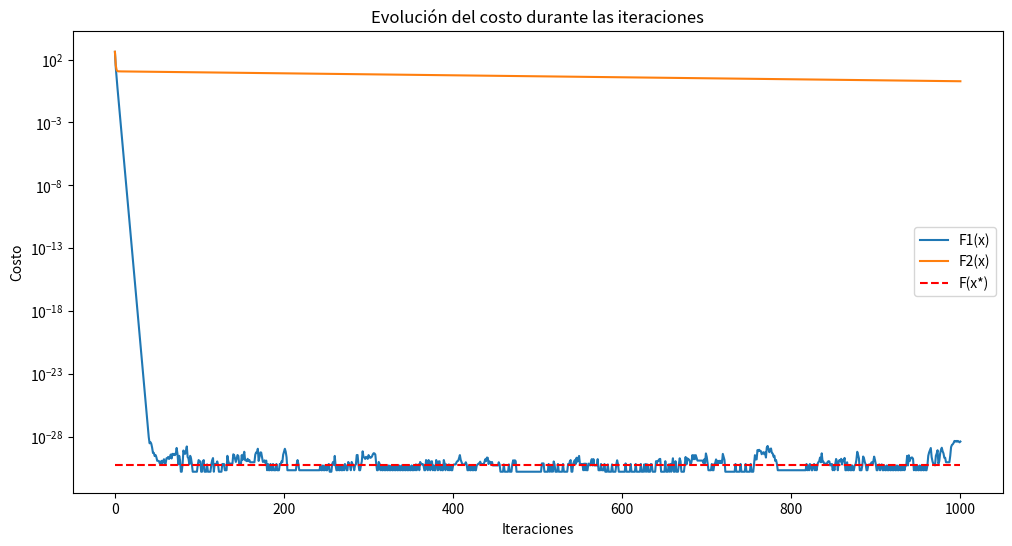
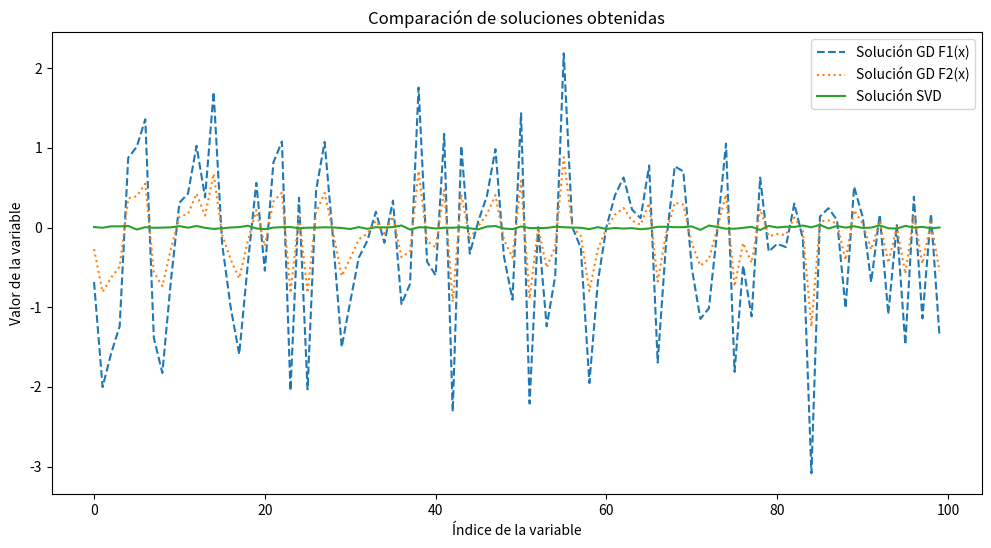
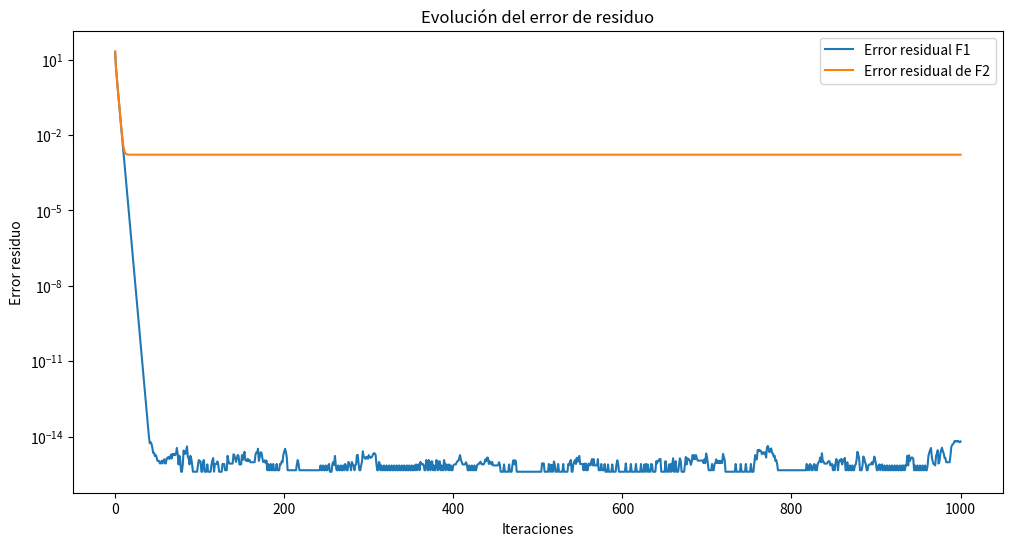
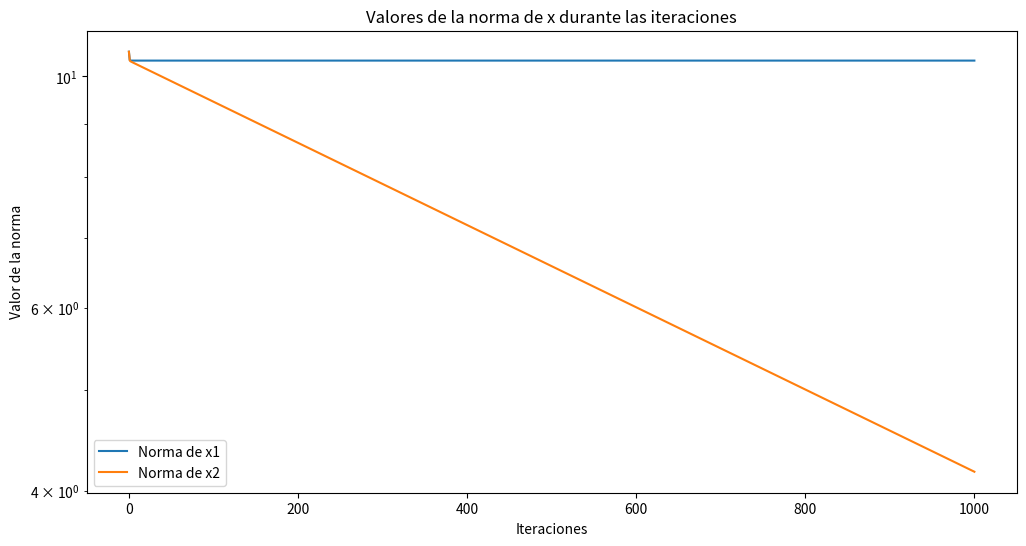
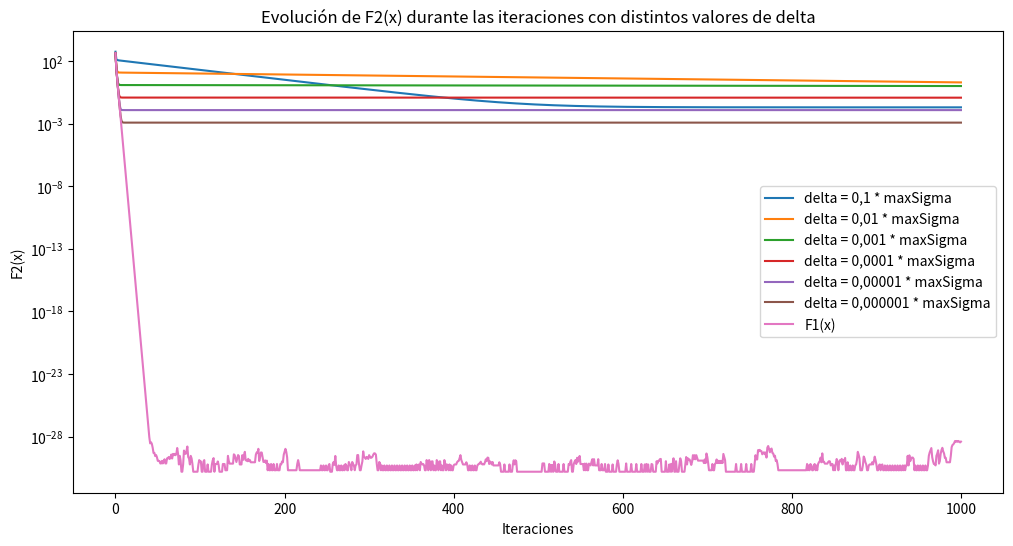
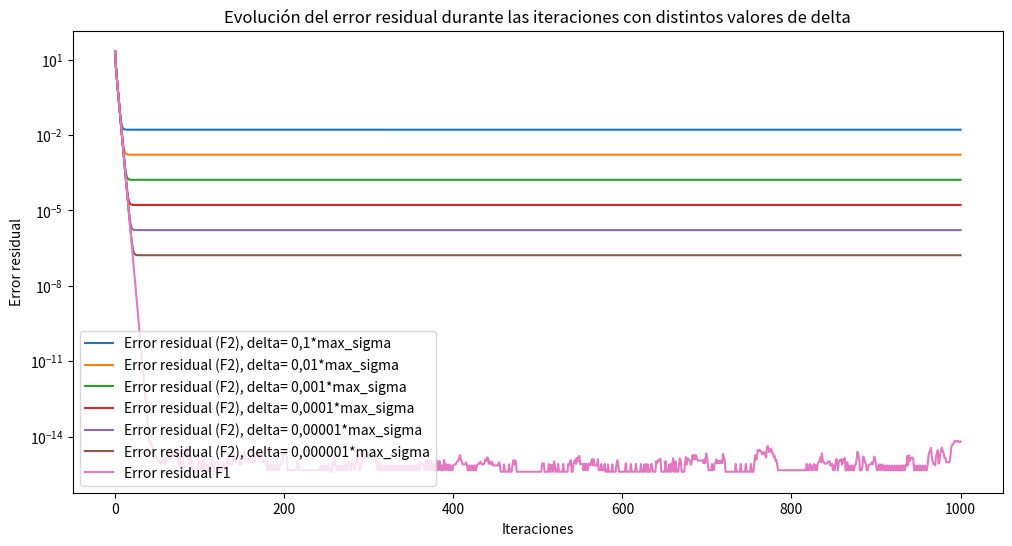
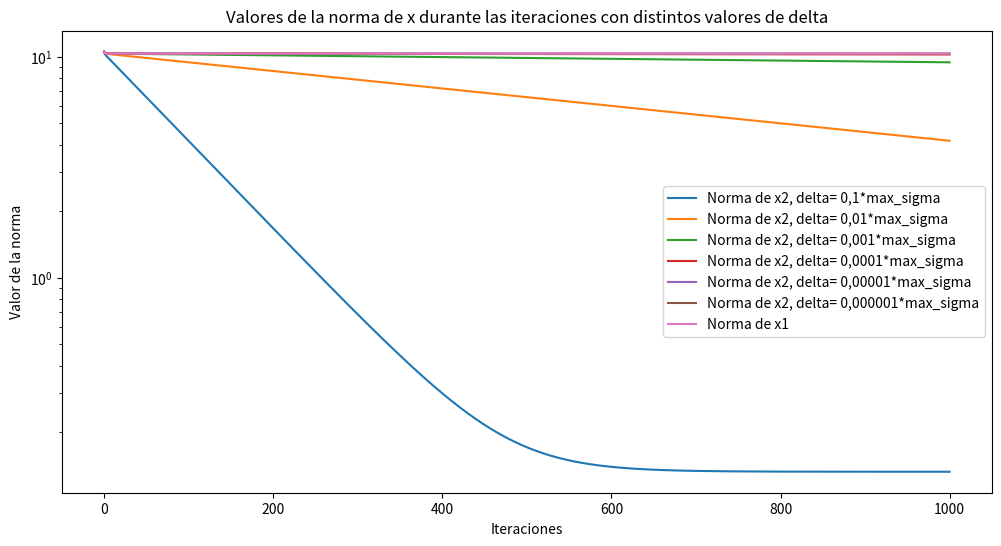

Python code for these plots, in order:
import numpy as np
import matplotlib.pyplot as plt
from scipy.linalg import eigh

np.random.seed(0)
def F1(x, A, b):
    return np.linalg.norm(A @ x - b)**2

def F2(x, A, b, delta):
    return F1(x, A, b) + delta * np.linalg.norm(x)**2

def hessianoF1(A):
    return 2 * A.T @ A

def gradienteF1(x, A, b):
    return 2 * A.T @ (A @ x - b)

def gradienteF2(x, A, b, delta):
    return gradienteF1(x, A, b) + 2 * delta * x

def gradiente_descendente(x, A, b, F, grad_F, F2, grad_F2, num_iter,valorDelta):
    x_F = x_F2 = x.copy()
    U, S, Vt = np.linalg.svd(A)
    sigma_max = max(S)
    delta2 = valorDelta * sigma_max 
    H1 = hessianoF1(A)
    # lambda_max = max(np.linalg.eigvals(H1))
    lambda_max = 2*sigma_max **2
    step = 1 / lambda_max
    history_F = []
    history_F2 = []
    error_residual_F = []
    norm_residual_F2 = []
    normsDeX1 = []
    normsDeX2 = []
    history_F.append(F(x_F, A, b))
    error_residual_F.append(np.linalg.norm(A @ x_F - b))
    normsDeX1.append(np.linalg.norm(x_F))
    history_F2.append(F2(x_F2, A, b, delta2))
    norm_residual_F2.append(np.linalg.norm(A @ x_F2 - b))
    normsDeX2.append(np.linalg.norm(x_F2))



    
    # Gradiente descendente para F(x)
    for _ in range(num_iter):   
        grad_F_value = grad_F(x_F, A, b)
        x_F = x_F - step * grad_F_value
        history_F.append(F(x_F, A, b))
        error_residual_F.append(np.linalg.norm(A @ x_F - b))
        normsDeX1.append(np.linalg.norm(x_F))
    
    # Gradiente descendente para F2(x)
    for _ in range(num_iter):
        grad_F2_value = grad_F2(x_F2, A, b, delta2)
        x_F2 = x_F2 - step * grad_F2_value
        history_F2.append(F2(x_F2, A, b, delta2))
        norm_residual_F2.append(np.linalg.norm(A @ x_F2 - b))
        normsDeX2.append(np.linalg.norm(x_F2))

    
    return x_F, x_F2, history_F, history_F2, error_residual_F, norm_residual_F2,normsDeX1,normsDeX2

def resolver_con_svd(A, b):
    U, S, Vt = np.linalg.svd(A, full_matrices=False)
    return Vt.T @ np.linalg.inv(np.diag(S)) @ U.T @ b 

def main():
    N = 5  # filas
    D = 100  # columnas
    A = np.random.randn(N, D)
    b = np.random.randn(N)
    x = np.random.randn(D)
    num_iter = 1000
    
    x_F, x_F2, history_F, history_F2, error_residual_F, error_residual_F2,normaDeX1,normaDeX2 = gradiente_descendente(x ,A, b, F1, gradienteF1, F2, gradienteF2, num_iter, 1e-2)
    x_svd = resolver_con_svd(A, b)

    # Graficar la evolución del costo
    np.arange(len(history_F))
    plt.figure(figsize=(12, 6))
    plt.semilogy(history_F, label='F1(x)')
    plt.semilogy(history_F2, label='F2(x)')
    plt.hlines(F1(x_svd,A,b), xmin = 0, xmax = num_iter, color = 'r', linestyle = '--', label = 'F(x*)')    
    plt.xlabel('Iteraciones')
    plt.ylabel('Costo')
    plt.title('Evolución del costo durante las iteraciones')
    plt.legend()
    plt.show()
    

    plt.figure(figsize=(12, 6))
    plt.plot(x_F, label='Solución GD F1(x)', linestyle='--')
    plt.plot(x_F2, label='Solución GD F2(x)', linestyle=':')
    plt.plot(x_svd, label='Solución SVD', linestyle='-')
    plt.xlabel('Índice de la variable')
    plt.ylabel('Valor de la variable')
    plt.title('Comparación de soluciones obtenidas')
    plt.legend()
    plt.show()
    
    #error de residuo
    plt.figure(figsize=(12, 6))
    plt.semilogy(error_residual_F, label='Error residual F1')
    plt.semilogy(error_residual_F2, label='Error residual de F2')
    plt.xlabel('Iteraciones')
    plt.ylabel('Error residuo')
    plt.title('Evolución del error de residuo')
    plt.legend()
    plt.show()
    

    # Norma de los vectores x en cada iteracion
    plt.figure(figsize=(12, 6))
    plt.semilogy(normaDeX1, label='Norma de x1')
    plt.semilogy(normaDeX2, label='Norma de x2')
    plt.xlabel('Iteraciones')
    plt.ylabel('Valor de la norma')
    plt.title('Valores de la norma de x durante las iteraciones')
    plt.legend()
    plt.show()

    # Graficar F2(x) con distintos valores de delta
    x_F, x_F2_01, history_F_01, history_F2_01, norm_residual_F_01, error_residual_F2_01,normaDeX1,normaDeX2_01 = gradiente_descendente(x,A, b, F1, gradienteF1, F2, gradienteF2, num_iter, 1e-1)
    x_F, x_F2_001, history_F_001, history_F2_001, norm_residual_F_001, error_residual_F2_001,normaDeX1,normaDeX2_001 = gradiente_descendente(x,A, b, F1, gradienteF1, F2, gradienteF2, num_iter, 1e-2)
    x_F, x_F2_0001, history_F_0001, history_F2_0001, norm_residual_F_0001, error_residual_F2_0001,normaDeX1,normaDeX2_0001 = gradiente_descendente(x,A, b, F1, gradienteF1, F2, gradienteF2, num_iter, 1e-3)
    x_F, x_F2_00001, history_F_00001, history_F2_00001, norm_residual_F_00001, error_residual_F2_00001,normaDeX1,normaDeX2_00001 = gradiente_descendente(x,A, b, F1, gradienteF1, F2, gradienteF2, num_iter, 1e-4)
    x_F, x_F2_000001, history_F_000001, history_F2_000001, norm_residual_F_000001, error_residual_F2_000001,normaDeX1,normaDeX2_000001 = gradiente_descendente(x,A, b, F1, gradienteF1, F2, gradienteF2, num_iter, 1e-5)
    x_F, x_F2_0000001, history_F_0000001, history_F2_0000001, norm_residual_F_0000001, error_residual_F2_0000001,normaDeX1,normaDeX2_0000001 = gradiente_descendente(x,A, b, F1, gradienteF1, F2, gradienteF2, num_iter, 1e-6)


    # como varia F2
    plt.figure(figsize=(12, 6))
    plt.semilogy(history_F2_01, label='delta = 0,1 * maxSigma')    
    plt.semilogy(history_F2_001, label='delta = 0,01 * maxSigma')
    plt.semilogy(history_F2_0001, label='delta = 0,001 * maxSigma')
    plt.semilogy(history_F2_00001, label='delta = 0,0001 * maxSigma')
    plt.semilogy(history_F2_000001, label='delta = 0,00001 * maxSigma')
    plt.semilogy(history_F2_0000001, label='delta = 0,000001 * maxSigma')
    plt.semilogy(history_F, label='F1(x)')      
    plt.xlabel('Iteraciones')
    plt.ylabel('F2(x)')
    plt.title('Evolución de F2(x) durante las iteraciones con distintos valores de delta')
    plt.legend()
    plt.show()


    plt.figure(figsize=(12, 6))
    plt.semilogy(error_residual_F2_01, label='Error residual (F2), delta= 0,1*max_sigma')
    plt.semilogy(error_residual_F2_001, label='Error residual (F2), delta= 0,01*max_sigma')
    plt.semilogy(error_residual_F2_0001, label='Error residual (F2), delta= 0,001*max_sigma')
    plt.semilogy(error_residual_F2_00001, label='Error residual (F2), delta= 0,0001*max_sigma')
    plt.semilogy(error_residual_F2_000001, label='Error residual (F2), delta= 0,00001*max_sigma')
    plt.semilogy(error_residual_F2_0000001, label='Error residual (F2), delta= 0,000001*max_sigma')
    plt.semilogy(error_residual_F, label='Error residual F1')
    plt.xlabel('Iteraciones')
    plt.ylabel('Error residual')
    plt.title('Evolución del error residual durante las iteraciones con distintos valores de delta')
    plt.legend()
    plt.show()

    plt.figure(figsize=(12, 6))
    plt.semilogy(normaDeX2_01, label='Norma de x2, delta= 0,1*max_sigma')
    plt.semilogy(normaDeX2_001, label='Norma de x2, delta= 0,01*max_sigma')
    plt.semilogy(normaDeX2_0001, label='Norma de x2, delta= 0,001*max_sigma')
    plt.semilogy(normaDeX2_00001, label='Norma de x2, delta= 0,0001*max_sigma')
    plt.semilogy(normaDeX2_000001, label='Norma de x2, delta= 0,00001*max_sigma')
    plt.semilogy(normaDeX2_0000001, label='Norma de x2, delta= 0,000001*max_sigma')
    plt.semilogy(normaDeX1, label='Norma de x1')
    plt.xlabel('Iteraciones')
    plt.ylabel('Valor de la norma')
    plt.title('Valores de la norma de x durante las iteraciones con distintos valores de delta')
    plt.legend()
    plt.show()

if __name__ == "__main__":
    main()
